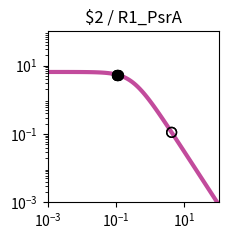

Write Python code to recreate this figure. (Note: this script raises an exception after producing the figure.)
import matplotlib.pyplot as plt
import matplotlib.ticker as ticker
import numpy as np

fig, ax = plt.subplots(figsize=(2.5,2.5))

plt.xlim(1.000000e-03, 1.000000e+02)
plt.ylim(1.000000e-03, 1.000000e+02)

x = np.array([1.000000e-03,1.122018e-03,1.258925e-03,1.412538e-03,1.584893e-03,1.778279e-03,1.995262e-03,2.238721e-03,2.511886e-03,2.818383e-03,3.162278e-03,3.548134e-03,3.981072e-03,4.466836e-03,5.011872e-03,5.623413e-03,6.309573e-03,7.079458e-03,7.943282e-03,8.912509e-03,1.000000e-02,1.122018e-02,1.258925e-02,1.412538e-02,1.584893e-02,1.778279e-02,1.995262e-02,2.238721e-02,2.511886e-02,2.818383e-02,3.162278e-02,3.548134e-02,3.981072e-02,4.466836e-02,5.011872e-02,5.623413e-02,6.309573e-02,7.079458e-02,7.943282e-02,8.912509e-02,1.000000e-01,1.122018e-01,1.258925e-01,1.412538e-01,1.584893e-01,1.778279e-01,1.995262e-01,2.238721e-01,2.511886e-01,2.818383e-01,3.162278e-01,3.548134e-01,3.981072e-01,4.466836e-01,5.011872e-01,5.623413e-01,6.309573e-01,7.079458e-01,7.943282e-01,8.912509e-01,1.000000e+00,1.122018e+00,1.258925e+00,1.412538e+00,1.584893e+00,1.778279e+00,1.995262e+00,2.238721e+00,2.511886e+00,2.818383e+00,3.162278e+00,3.548134e+00,3.981072e+00,4.466836e+00,5.011872e+00,5.623413e+00,6.309573e+00,7.079458e+00,7.943282e+00,8.912509e+00,1.000000e+01,1.122018e+01,1.258925e+01,1.412538e+01,1.584893e+01,1.778279e+01,1.995262e+01,2.238721e+01,2.511886e+01,2.818383e+01,3.162278e+01,3.548134e+01,3.981072e+01,4.466836e+01,5.011872e+01,5.623413e+01,6.309573e+01,7.079458e+01,7.943282e+01,8.912509e+01,1.000000e+02,])
y = np.array([6.488031e+00,6.487843e+00,6.487619e+00,6.487351e+00,6.487031e+00,6.486649e+00,6.486193e+00,6.485649e+00,6.485000e+00,6.484224e+00,6.483299e+00,6.482194e+00,6.480875e+00,6.479301e+00,6.477423e+00,6.475182e+00,6.472509e+00,6.469319e+00,6.465515e+00,6.460979e+00,6.455572e+00,6.449127e+00,6.441449e+00,6.432305e+00,6.421421e+00,6.408475e+00,6.393085e+00,6.374806e+00,6.353117e+00,6.327414e+00,6.296995e+00,6.261057e+00,6.218681e+00,6.168830e+00,6.110345e+00,6.041951e+00,5.962268e+00,5.869838e+00,5.763163e+00,5.640765e+00,5.501264e+00,5.343481e+00,5.166551e+00,4.970062e+00,4.754182e+00,4.519776e+00,4.268491e+00,4.002779e+00,3.725853e+00,3.441566e+00,3.154209e+00,2.868262e+00,2.588120e+00,2.317823e+00,2.060843e+00,1.819922e+00,1.597009e+00,1.393252e+00,1.209067e+00,1.044240e+00,8.980622e-01,7.694550e-01,6.571005e-01,5.595468e-01,4.752956e-01,4.028683e-01,3.408522e-01,2.879309e-01,2.429017e-01,2.046821e-01,1.723103e-01,1.449403e-01,1.218338e-01,1.023516e-01,8.594273e-02,7.213477e-02,6.052430e-02,5.076781e-02,4.257364e-02,3.569472e-02,2.992211e-02,2.507944e-02,2.101796e-02,1.761243e-02,1.475743e-02,1.236435e-02,1.035871e-02,8.677974e-03,7.269637e-03,6.089642e-03,5.101031e-03,4.272809e-03,3.578985e-03,2.997774e-03,2.510912e-03,2.103094e-03,1.761496e-03,1.475369e-03,1.235711e-03,1.034976e-03,8.668451e-04,])
c = "#c24b9c"

hi_x = np.array([1.144332e-01,1.050257e-01,1.036025e-01,1.144332e-01,1.050257e-01,1.036025e-01,])
hi_y = np.array([5.314593e+00,5.436356e+00,5.454755e+00,5.314593e+00,5.436356e+00,5.454755e+00,])
lo_x = np.array([4.225678e+00,4.225678e+00,])
lo_y = np.array([1.113278e-01,1.113278e-01,])

plt.loglog(x,y,lw=3,color=c)
plt.scatter(hi_x,hi_y,marker='o',s=50,color='black',zorder=10)
plt.scatter(lo_x,lo_y,marker='o',s=50,edgecolors='black',color='none',zorder=10)

plt.title("$2 / R1_PsrA")

ax.xaxis.set_major_locator(ticker.LogLocator(numticks=3))
ax.yaxis.set_major_locator(ticker.LogLocator(numticks=3))

ax.set_aspect('equal')
plt.tight_layout()

plt.savefig("/content/output/0x7E/response_plot_$2_R1_PsrA.png", bbox_inches='tight')
